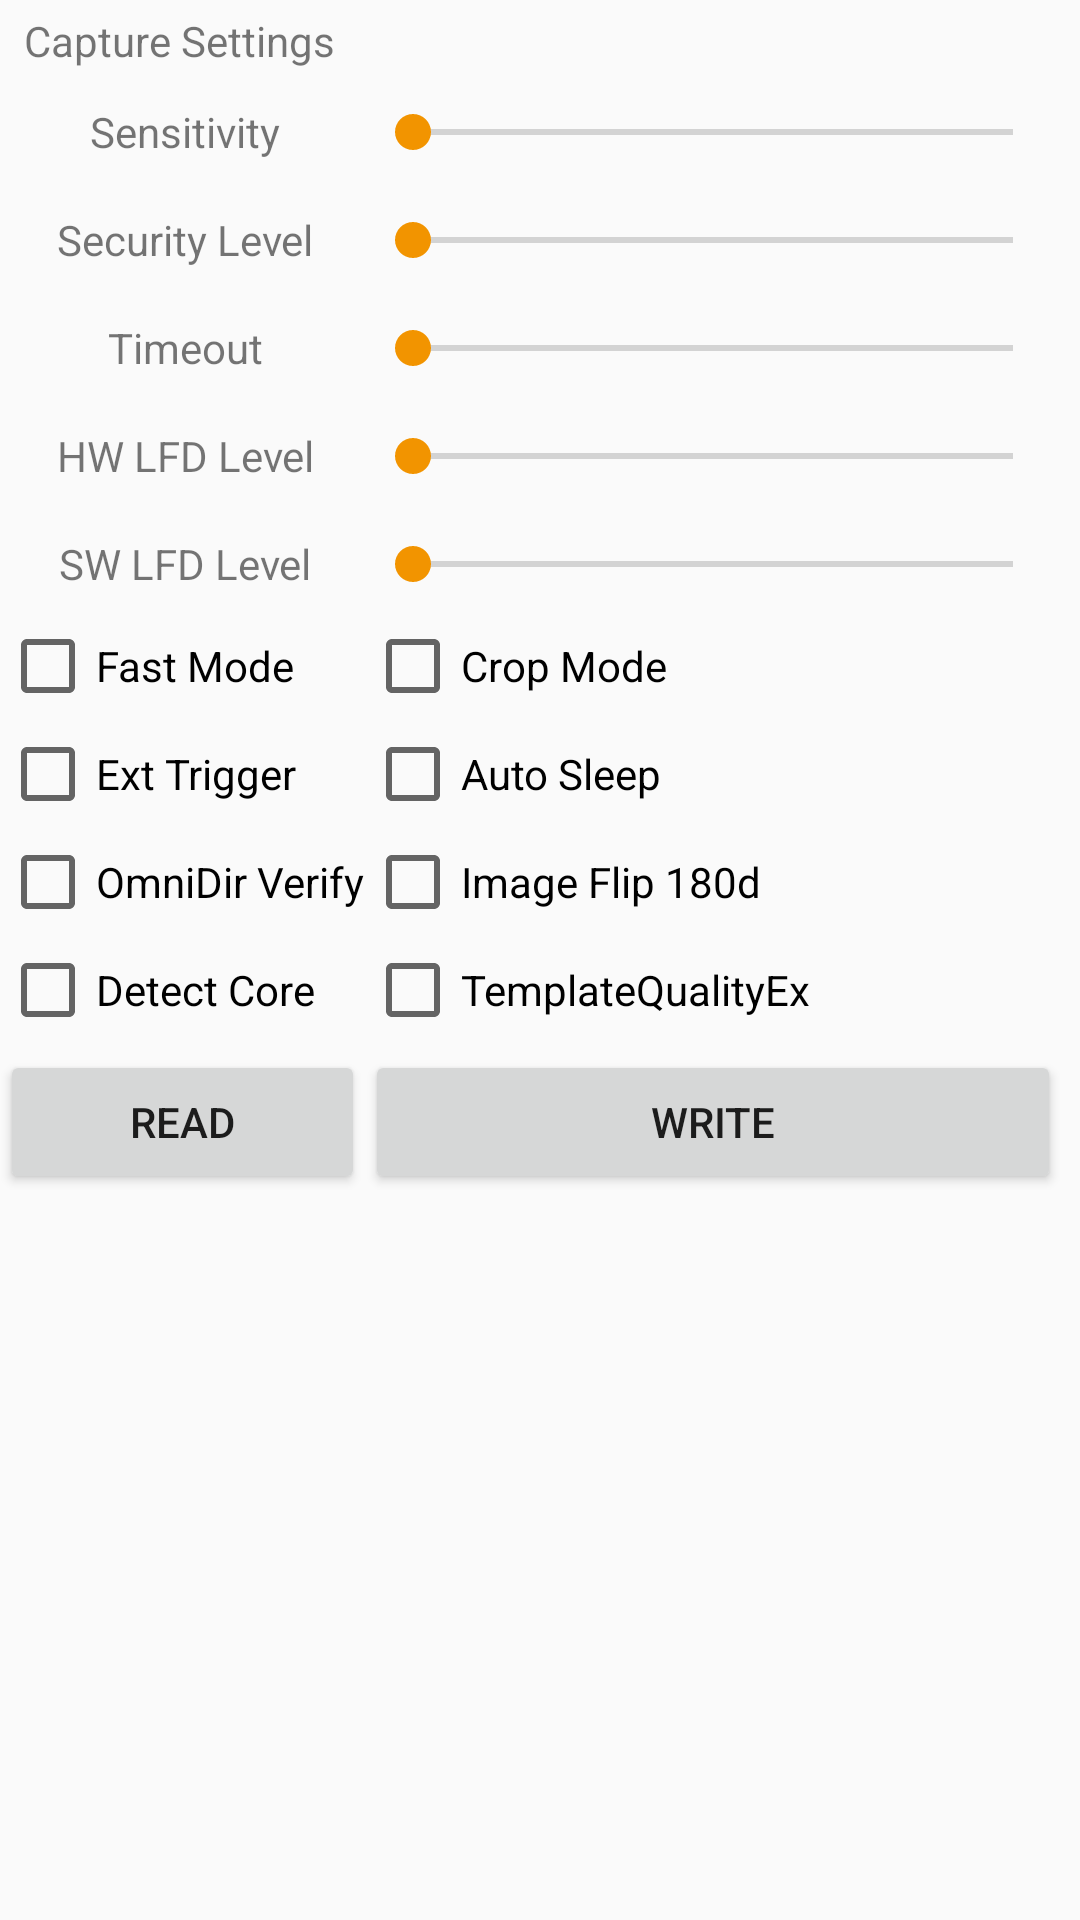

Layout XML and referenced resources for this Android screen:
<!-- AndroidManifest.xml: application theme AppTheme -->
<!-- res/layout/setting_capture.xml -->
<?xml version="1.0" encoding="utf-8"?>
<LinearLayout xmlns:android="http://schemas.android.com/apk/res/android"
    xmlns:tools="http://schemas.android.com/tools"
    android:orientation="vertical" android:layout_width="match_parent"
    android:layout_height="match_parent">

    <Space
        android:layout_width="match_parent"
        android:layout_height="2sp" />

    <TextView
        android:text="Capture Settings"
        android:layout_width="match_parent"
        android:layout_height="wrap_content"
        android:id="@+id/textLabel1"
        android:paddingLeft="8sp"
        android:paddingRight="8sp"
        android:paddingBottom="2sp"
        android:paddingTop="2sp" />

    <TextView
        android:layout_width="match_parent"
        android:layout_height="1dp"
        android:layout_span="2"
        android:layout_marginLeft="8dp"
        android:layout_marginRight="8dp"/>
	
	<ScrollView
	    android:layout_width="match_parent"
	    android:layout_height="match_parent">
	    <TableLayout
	        android:layout_width="match_parent"
	        android:layout_height="match_parent"
	        android:layout_gravity="center_horizontal">
	
	        <TableRow
	            android:layout_width="match_parent"
	            android:layout_height="wrap_content"
	            android:minHeight="36dp">
	
	            <TextView
	                android:text="Sensitivity"
	                android:layout_height="wrap_content"
	                android:id="@+id/labelSensitivity"
	                android:layout_row="0"
	                android:layout_gravity="right|center_vertical"
	                android:textAlignment="center"
	                android:layout_width="match_parent"
	                android:minWidth="120dp" />
	
	            <SeekBar
	                android:layout_width="match_parent"
	                android:layout_height="30sp"
	                android:id="@+id/seekBarSensitivity"
	                android:layout_row="0"
	                android:minWidth="200dp"
	                android:max="7"
					android:layout_gravity="center"
	                android:progress="0" />
				<TextView
					android:text=""
					android:id="@+id/labelSensitivityValue"
					android:layout_height="match_parent"
					android:minWidth="60dp"
					android:gravity="center|left"/>
	        </TableRow>
	
	        <TableRow
	            android:layout_width="match_parent"
	            android:layout_height="match_parent"
	            android:minHeight="36dp">
	
	            <TextView
	                android:text="Security Level"
	                android:layout_height="wrap_content"
	                android:id="@+id/labelSecurity"
	                android:layout_row="1"
	                android:layout_gravity="right|center_vertical"
	                android:textAlignment="center"
	                android:layout_width="match_parent"
	                android:minWidth="120dp" />
	
	            <SeekBar
	                android:layout_width="match_parent"
	                android:layout_height="30sp"
	                android:id="@+id/seekBarSecurityLevel"
					android:layout_gravity="center"
	                android:layout_row="1"
	                android:minWidth="200dp"
	                android:max="7"
	                android:progress="0" />

				<TextView
					android:text=""
					android:id="@+id/labelSecurityValue"
					android:layout_height="match_parent"
					android:minWidth="60dp"
					android:gravity="center|left"/>
	        </TableRow>
	
	        <TableRow
	            android:layout_width="match_parent"
	            android:layout_height="match_parent"
	            android:minHeight="36dp">
	
	            <TextView
	                android:id="@+id/labelTimeout"
	                android:layout_width="match_parent"
	                android:layout_height="wrap_content"
	                android:layout_gravity="right|center_vertical"
	                android:layout_row="2"
	                android:minWidth="120dp"
	                android:text="Timeout"
	                android:textAlignment="center"/>
	
	            <SeekBar
	                android:layout_width="match_parent"
	                android:layout_height="30sp"
	                android:id="@+id/seekBarTimeout"
					android:layout_gravity="center"
	                android:layout_row="2"
	                android:minWidth="200dp"
	                android:max="10"
	                android:progress="0" />
				<TextView
					android:text=""
					android:id="@+id/labelTimeoutValue"
					android:layout_height="match_parent"
					android:minWidth="60dp"
					android:gravity="center|left"/>
	        </TableRow>

			<TableRow
				android:layout_width="match_parent"
				android:layout_height="match_parent"
				android:minHeight="36dp">

				<TextView
					android:id="@+id/labelLfdhw"
					android:layout_width="match_parent"
					android:layout_height="wrap_content"
					android:layout_gravity="right|center_vertical"
					android:layout_row="2"
					android:minWidth="120dp"
					android:text="HW LFD Level"
					android:textAlignment="center"/>

				<SeekBar
					android:layout_width="match_parent"
					android:layout_height="30sp"
					android:id="@+id/seekBarHwLfdLevel"
					android:layout_gravity="center"
					android:layout_row="2"
					android:minWidth="200dp"
					android:max="5"
					android:progress="0" />

				<TextView
					android:text=""
					android:id="@+id/labelHwLfdValue"
					android:layout_height="match_parent"
					android:minWidth="60dp"
					android:gravity="center|left"/>

			</TableRow>

			<TableRow
				android:layout_width="match_parent"
				android:layout_height="match_parent"
				android:minHeight="36dp">

				<TextView
					android:id="@+id/labelLfdsw"
					android:layout_width="match_parent"
					android:layout_height="wrap_content"
					android:layout_gravity="right|center_vertical"
					android:layout_row="2"
					android:minWidth="120dp"
					android:text="SW LFD Level"
					android:textAlignment="center"/>

				<SeekBar
					android:layout_width="match_parent"
					android:layout_height="30sp"
					android:id="@+id/seekBarSwLfdLevel"
					android:layout_gravity="center"
					android:layout_row="2"
					android:minWidth="200dp"
					android:max="5"
					android:progress="0" />

				<TextView
					android:text=""
					android:id="@+id/labelSwLfdValue"
					android:layout_height="match_parent"
					android:minWidth="60dp"
					android:gravity="center|left"/>

			</TableRow>

	        <TableRow
	            android:layout_width="match_parent"
	            android:layout_height="match_parent"
	            android:minHeight="36dp">
	
	            <CheckBox
	                android:text="Fast Mode"
	                android:layout_width="match_parent"
	                android:layout_height="wrap_content"
	                android:id="@+id/checkBoxFastMode"
	                android:layout_row="3" />
	
	            <CheckBox
	                android:text="Crop Mode"
	                android:layout_width="match_parent"
	                android:layout_height="wrap_content"
	                android:id="@+id/checkBoxCropMode"
	                android:layout_row="3" />
	
	        </TableRow>
	
	        <TableRow
	            android:layout_width="match_parent"
	            android:layout_height="match_parent"
	            android:minHeight="36dp">

				<CheckBox
					android:id="@+id/checkBoxExtTrigger"
					android:layout_width="match_parent"
					android:layout_height="wrap_content"
					android:layout_row="3"
					android:text="Ext Trigger"/>

				<CheckBox
					android:id="@+id/checkBoxAutoSleep"
					android:text="Auto Sleep"
					android:layout_width="match_parent"
					android:layout_height="wrap_content"
					android:layout_row="3" />

			</TableRow>
			<TableRow
				android:layout_width="match_parent"
				android:layout_height="match_parent"
				android:minHeight="36dp">

				<CheckBox
					android:id="@+id/checkBoxomnidirverify"
					android:layout_width="match_parent"
					android:layout_height="wrap_content"
					android:layout_row="3"
					android:text="OmniDir Verify"/>
				<CheckBox
					android:id="@+id/checkboximageflip180d"
					android:layout_width="match_parent"
					android:layout_height="wrap_content"
					android:layout_row="3"
					android:text="Image Flip 180d"/>

			</TableRow>
			<TableRow
				android:layout_width="match_parent"
				android:layout_height="match_parent"
				android:minHeight="36dp">
				<CheckBox
					android:id="@+id/detect_core"
					android:layout_width="match_parent"
					android:layout_height="wrap_content"
					android:layout_row="3"
					android:text="Detect Core"/>

				<CheckBox
					android:id="@+id/checkboxTemplateQualityEx"
					android:layout_width="match_parent"
					android:layout_height="wrap_content"
					android:layout_row="3"
					android:text="TemplateQualityEx"/>
			</TableRow>
	        <TableRow
	            android:layout_width="match_parent"
	            android:layout_height="match_parent"
	            android:minHeight="36dp">
	
	            <Button
	                android:text="Read"
	                android:layout_width="match_parent"
	                android:layout_height="wrap_content"
	                android:id="@+id/buttonReadCaptureParam"
	                android:layout_row="4" />

				<Button
					android:id="@+id/buttonWriteCaptureParam"
					android:layout_width="match_parent"
					android:layout_height="wrap_content"
					android:layout_row="4"
					android:text="Write" />
	        </TableRow>
	
	    </TableLayout>
	</ScrollView>
</LinearLayout>
<!-- resources referenced by this layout -->
<resources>
  <style name="AppTheme" parent="Theme.AppCompat.DayNight.NoActionBar">
          
          <item name="colorPrimary">@color/colorPrimary</item>
          <item name="colorPrimaryDark">@color/colorPrimaryDark</item>
          <item name="colorAccent">@color/colorAccent</item>
      </style>
  <color name="colorPrimary">#01A6DE</color>
  <color name="colorPrimaryDark">#005E91</color>
  <color name="colorAccent">#F29400</color>
</resources>
